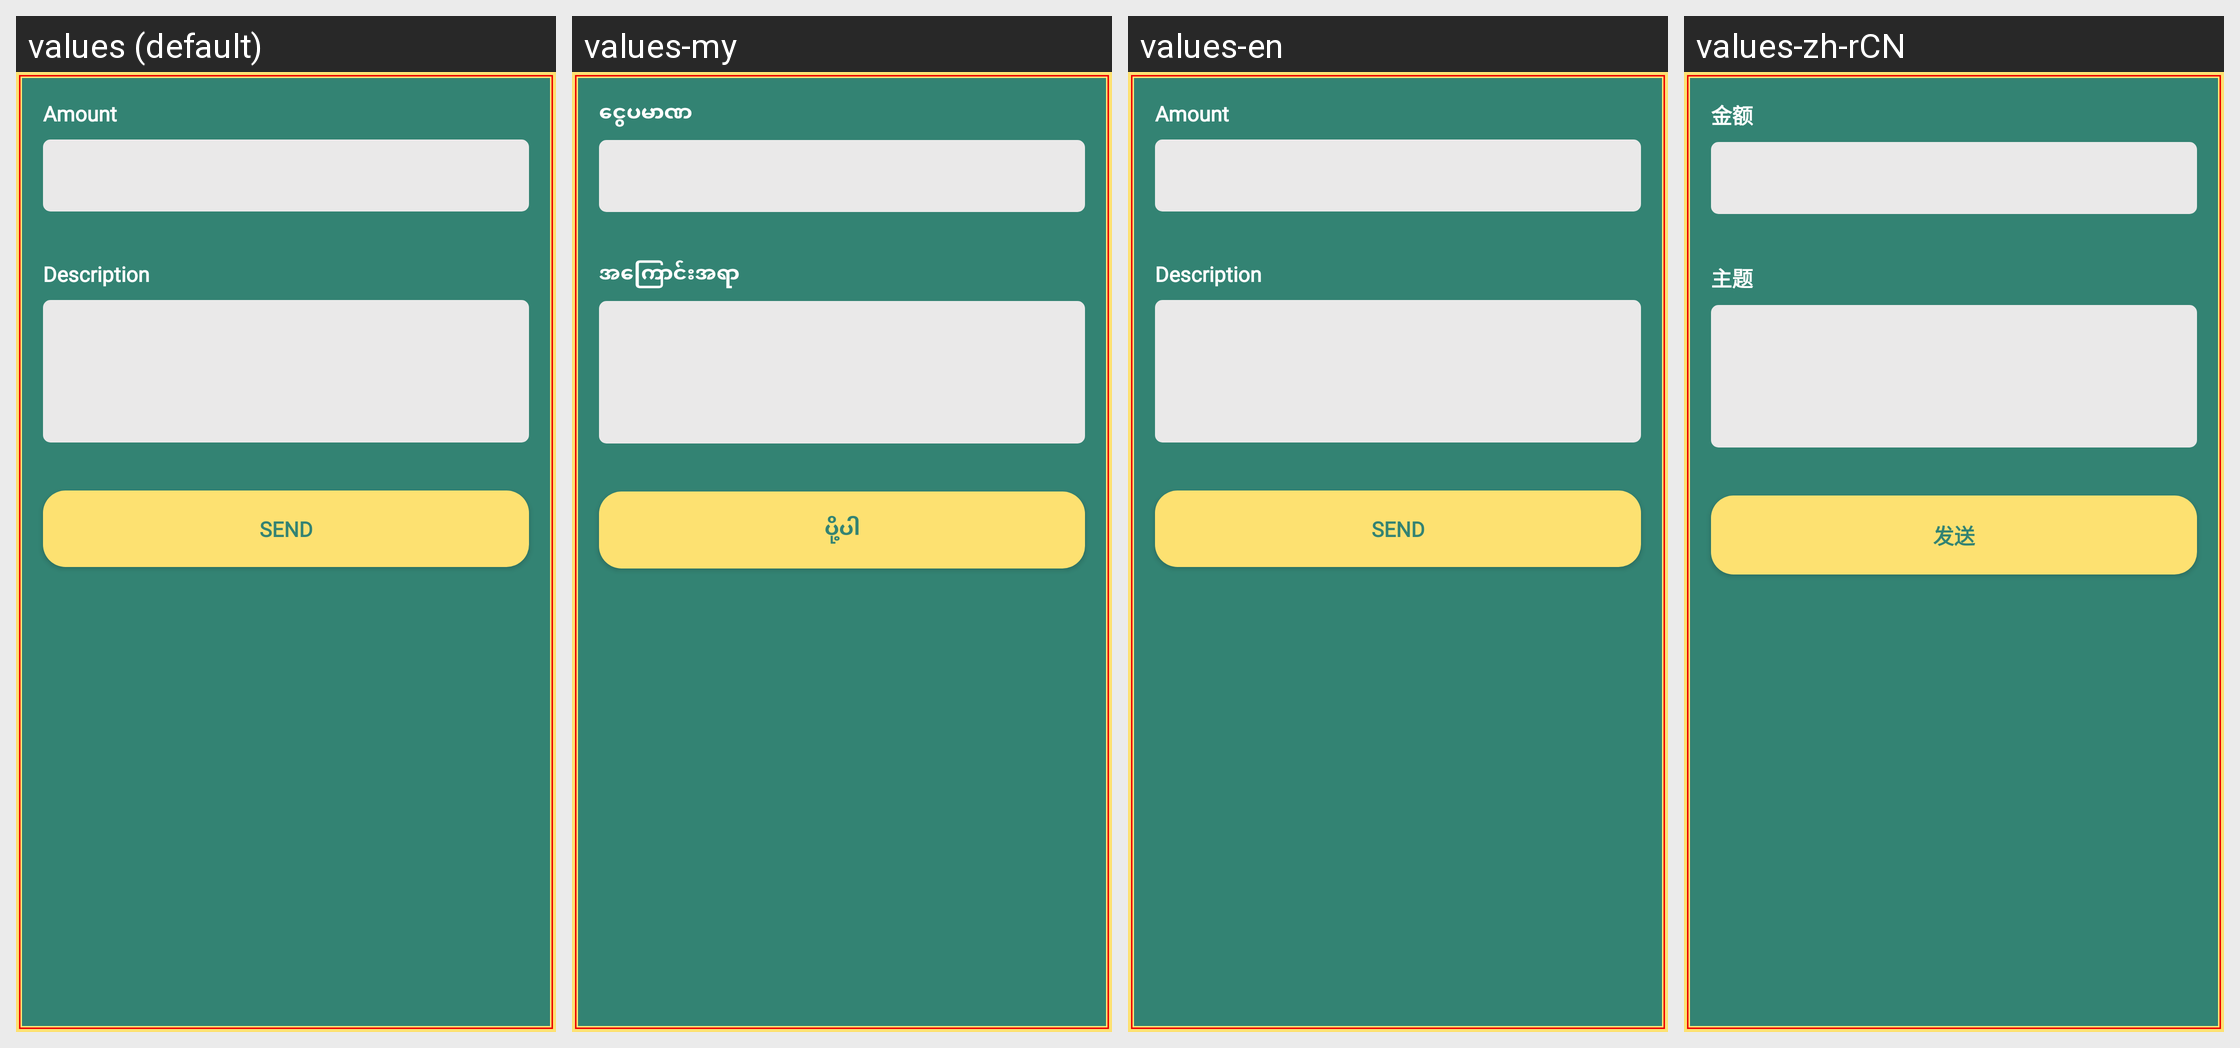

The same Android screen rendered under several of its app's locales, left to right. List the strings drawn on it with the default value and each locale's translation.
Android screen res/layout/fragment_cash_in.xml rendered under 4 locales, left to right: values (default), values-my, values-en, values-zh-rCN. Device: Nexus 5 (rendered at 1080×1920; each locale shown at half size, 540×960, under a caption strip naming it); theme AppTheme.
Other locales in the repository, not shown: values-my-rMM.
Strings drawn on this screen, with the default value and each locale's value (text and hints the layout hard-codes, and strings that could not be matched under every locale, appear in the picture but are not listed):

lbl_amount
  values: Amount
  values-my: ငွေပမာဏ
  values-en: Amount
  values-zh-rCN: 金额

lbl_description
  values: Description
  values-my: အကြောင်းအရာ
  values-en: Description
  values-zh-rCN: 主题

lbl_send
  values: Send
  values-my: ပို့ပါ
  values-en: Send
  values-zh-rCN: 发送
